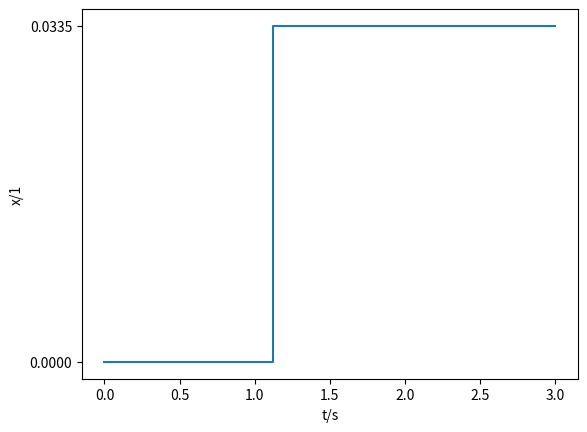

Write Python code to recreate this figure.
#!/usr/bin/env python3
# -*- coding: utf-8 -*-
"""
Created on Sun Dec 10 22:40:55 2023

@author: tuanaoyuncu
"""

import matplotlib.pyplot as plt
import numpy as np

x = np.linspace(0, 3, 100)
y = np.piecewise(x, [x < 1.1, x >= 1.1], [0, 0.0335])#like a true/false
plt.step(x, y, where='post')
plt.xlabel('t/s')
plt.ylabel('x/1')
plt.xticks(np.arange(min(x), max(x) + 0.5, 0.5))#digits
plt.yticks([0, 0.0335])
plt.show()
